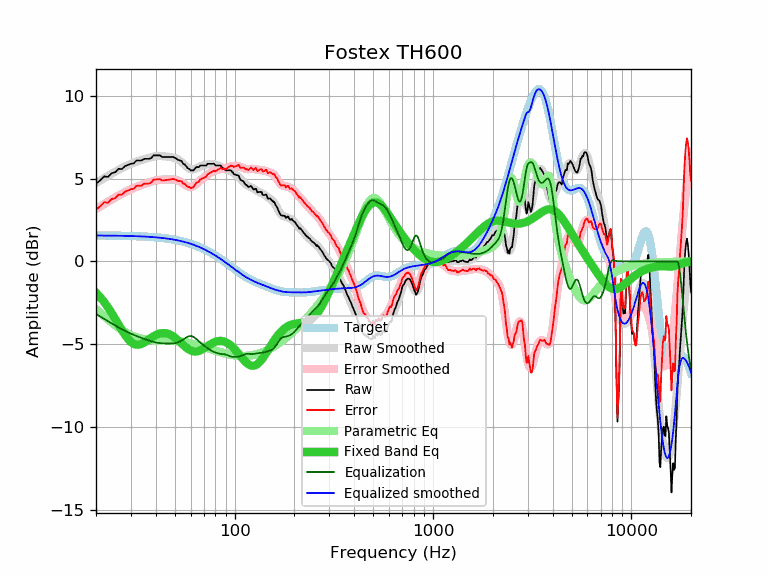

Source data for this figure (header and first rows):
frequency, raw, error, smoothed, error_smoothed, equalization, parametric_eq, equalized_raw, equalized_smoothed, target
20, 4.70, 3.13, 4.74, 3.17, -3.17, -1.88, 1.53, 1.57, 1.57
21, 4.90, 3.33, 4.89, 3.33, -3.33, -2.16, 1.58, 1.57, 1.57
22, 5.14, 3.58, 5.04, 3.47, -3.47, -2.46, 1.67, 1.57, 1.57
23, 5.11, 3.55, 5.18, 3.61, -3.61, -2.78, 1.50, 1.56, 1.56
24, 5.33, 3.77, 5.31, 3.75, -3.75, -3.12, 1.59, 1.56, 1.56
25, 5.39, 3.83, 5.43, 3.87, -3.87, -3.47, 1.52, 1.56, 1.56
26, 5.60, 4.05, 5.54, 3.98, -3.98, -3.81, 1.62, 1.55, 1.55
27, 5.58, 4.03, 5.64, 4.09, -4.09, -4.14, 1.49, 1.55, 1.55
28, 5.76, 4.21, 5.74, 4.19, -4.19, -4.44, 1.57, 1.55, 1.55
29, 5.83, 4.29, 5.82, 4.28, -4.28, -4.68, 1.55, 1.54, 1.54
30, 5.90, 4.36, 5.90, 4.36, -4.36, -4.86, 1.54, 1.54, 1.54
31, 5.93, 4.40, 5.97, 4.44, -4.44, -4.98, 1.49, 1.53, 1.53
32, 6.10, 4.57, 6.03, 4.50, -4.50, -5.03, 1.60, 1.53, 1.53
33, 6.10, 4.58, 6.09, 4.57, -4.57, -5.03, 1.53, 1.52, 1.52
34, 6.10, 4.59, 6.14, 4.62, -4.62, -4.98, 1.48, 1.51, 1.51
35, 6.20, 4.70, 6.18, 4.68, -4.68, -4.90, 1.52, 1.51, 1.51
36, 6.20, 4.70, 6.23, 4.73, -4.73, -4.80, 1.47, 1.50, 1.50
37, 6.20, 4.71, 6.27, 4.78, -4.78, -4.70, 1.42, 1.49, 1.49
38, 6.25, 4.77, 6.30, 4.83, -4.83, -4.61, 1.43, 1.48, 1.48
39, 6.41, 4.94, 6.33, 4.86, -4.86, -4.52, 1.55, 1.47, 1.47
40, 6.41, 4.95, 6.35, 4.90, -4.90, -4.45, 1.52, 1.46, 1.46
41, 6.41, 4.96, 6.37, 4.92, -4.92, -4.39, 1.49, 1.45, 1.45
42, 6.41, 4.98, 6.37, 4.93, -4.93, -4.35, 1.48, 1.44, 1.44
43, 6.31, 4.89, 6.37, 4.94, -4.94, -4.33, 1.37, 1.42, 1.42
44, 6.31, 4.90, 6.36, 4.95, -4.95, -4.32, 1.36, 1.41, 1.41
45, 6.31, 4.92, 6.34, 4.95, -4.95, -4.34, 1.36, 1.39, 1.39
46, 6.31, 4.93, 6.33, 4.95, -4.95, -4.37, 1.36, 1.38, 1.38
47, 6.31, 4.95, 6.32, 4.95, -4.95, -4.41, 1.36, 1.36, 1.36
48, 6.31, 4.97, 6.30, 4.95, -4.95, -4.47, 1.36, 1.35, 1.35
49, 6.31, 4.98, 6.28, 4.95, -4.95, -4.53, 1.36, 1.33, 1.33
50, 6.26, 4.95, 6.24, 4.94, -4.94, -4.61, 1.32, 1.31, 1.31
51, 6.20, 4.91, 6.20, 4.91, -4.91, -4.69, 1.29, 1.29, 1.29
52, 6.13, 4.86, 6.15, 4.88, -4.88, -4.78, 1.25, 1.27, 1.27
53, 6.10, 4.85, 6.08, 4.84, -4.84, -4.87, 1.27, 1.25, 1.25
54, 6.07, 4.85, 6.00, 4.78, -4.78, -4.96, 1.29, 1.22, 1.22
55, 5.90, 4.70, 5.92, 4.72, -4.72, -5.05, 1.18, 1.20, 1.20
56, 5.87, 4.70, 5.83, 4.65, -4.65, -5.13, 1.22, 1.18, 1.18
57, 5.75, 4.60, 5.74, 4.59, -4.59, -5.20, 1.16, 1.15, 1.15
58, 5.63, 4.51, 5.67, 4.55, -4.55, -5.27, 1.09, 1.12, 1.12
59, 5.60, 4.50, 5.61, 4.51, -4.51, -5.33, 1.09, 1.10, 1.10
60, 5.50, 4.43, 5.58, 4.51, -4.51, -5.37, 1.00, 1.07, 1.07
61, 5.50, 4.46, 5.56, 4.52, -4.52, -5.41, 0.98, 1.04, 1.04
62, 5.50, 4.49, 5.57, 4.56, -4.56, -5.43, 0.94, 1.01, 1.01
63, 5.60, 4.62, 5.59, 4.61, -4.61, -5.44, 0.99, 0.98, 0.98
64, 5.70, 4.75, 5.63, 4.68, -4.68, -5.44, 1.02, 0.95, 0.95
65, 5.70, 4.79, 5.67, 4.75, -4.75, -5.43, 0.95, 0.92, 0.92
66, 5.70, 4.82, 5.71, 4.83, -4.83, -5.40, 0.87, 0.88, 0.88
67, 5.80, 4.95, 5.75, 4.90, -4.90, -5.37, 0.90, 0.85, 0.85
68, 5.80, 4.99, 5.78, 4.96, -4.96, -5.34, 0.84, 0.81, 0.81
69, 5.80, 5.02, 5.80, 5.02, -5.02, -5.30, 0.78, 0.78, 0.78
70, 5.80, 5.06, 5.82, 5.08, -5.08, -5.25, 0.72, 0.74, 0.74
71, 5.80, 5.09, 5.84, 5.13, -5.13, -5.21, 0.67, 0.71, 0.71
72, 5.80, 5.13, 5.86, 5.19, -5.19, -5.16, 0.61, 0.67, 0.67
73, 5.90, 5.27, 5.87, 5.24, -5.24, -5.11, 0.66, 0.63, 0.63
74, 5.90, 5.31, 5.88, 5.29, -5.29, -5.06, 0.61, 0.59, 0.59
75, 5.90, 5.35, 5.89, 5.33, -5.33, -5.02, 0.57, 0.55, 0.55
76, 5.90, 5.39, 5.89, 5.38, -5.38, -4.98, 0.52, 0.52, 0.52
77, 5.90, 5.43, 5.89, 5.41, -5.41, -4.94, 0.49, 0.48, 0.48
78, 5.91, 5.48, 5.88, 5.45, -5.45, -4.91, 0.46, 0.44, 0.44
79, 5.88, 5.49, 5.87, 5.48, -5.48, -4.88, 0.41, 0.40, 0.40
... 553 more rows
